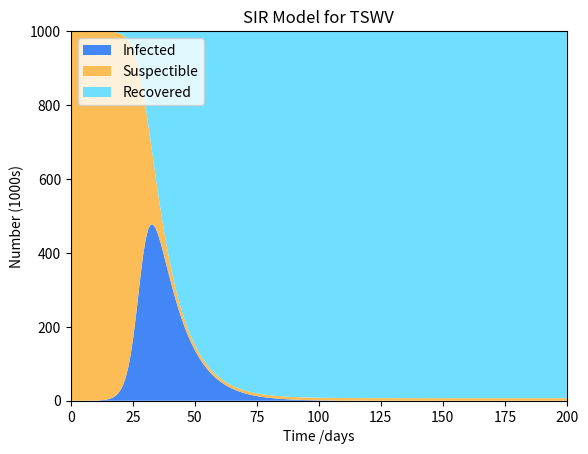

This chart was generated by the following Python code:
import numpy as np
import matplotlib.pyplot as plt
from scipy.integrate import odeint
from scipy.optimize import minimize
import pandas as pd
import seaborn as sb
import datetime
from matplotlib.animation import FuncAnimation

# SIR model for Tomato Spot Wilt Virus (TSWV) in plants

# Total population, N.
N = 1000000
I0 = 10  # Initial Infected Population
R0 = 0    # Initial Recovered Population
S0 = N - I0 - R0   # Initial Suspectible Population

# Contact rate, beta, and mean recovery rate, gamma, (in 1/days).
beta, gamma = 0.5, 1./10

# A grid of time points (in days)
days = 200
t = np.linspace(0, days, days)

# The SIR model differential equations.
def deriv(y, t, N, beta, gamma):
    S, I, R = y
    dSdt = -beta * S * I / N   # Suspectible
    dIdt = beta * S * I / N - gamma * I  # Infected
    dRdt = gamma * I # Recovered
    return dSdt, dIdt, dRdt

# Initial conditions vector
y0 = S0, I0, R0

# Integrate the SIR equations over the time grid, t.
ret = odeint(deriv, y0, t, args=(N, beta, gamma))
S, I, R = ret.T

def plotSIR(t, S, I, R, days):
    y = np.vstack([I/1000, S/1000, R/1000])
    fig, ax = plt.subplots()
    labels = ['Infected', 'Suspectible', 'Recovered']
    color_map = ["#4287f5", "#fcbd56", "#70deff"]
    ax.stackplot(t, y, labels=labels, colors=color_map)
    ax.set_title('SIR Model for TSWV')
    ax.set_xlabel('Time /days')
    ax.set_ylabel('Number (1000s)')
    ax.set_ylim(0,1000)
    ax.set_xlim(0,days)
    ax.legend(loc='upper left')
    plt.show(block=True)

    # # Stacked graph in seaborn
    # df = pd.DataFrame({'Suspectible':S, 'Infected':I, 'Recovered':R})
    # df = df.melt(var_name='groups', value_name='vals')
    # g = sb.relplot(x='groups', y='vals', hue='groups', kind='line', data=df)
    # g.fig.autofmt_xdate()


plotSIR(t, S, I, R, days)


